Run: headless pygame with SDL's dummy video driver; simulated clock (each Clock.tick advances the game by its frame time, no real sleeping); random seed 0; keys injected as events and as key.get_pressed() state; no mouse input.
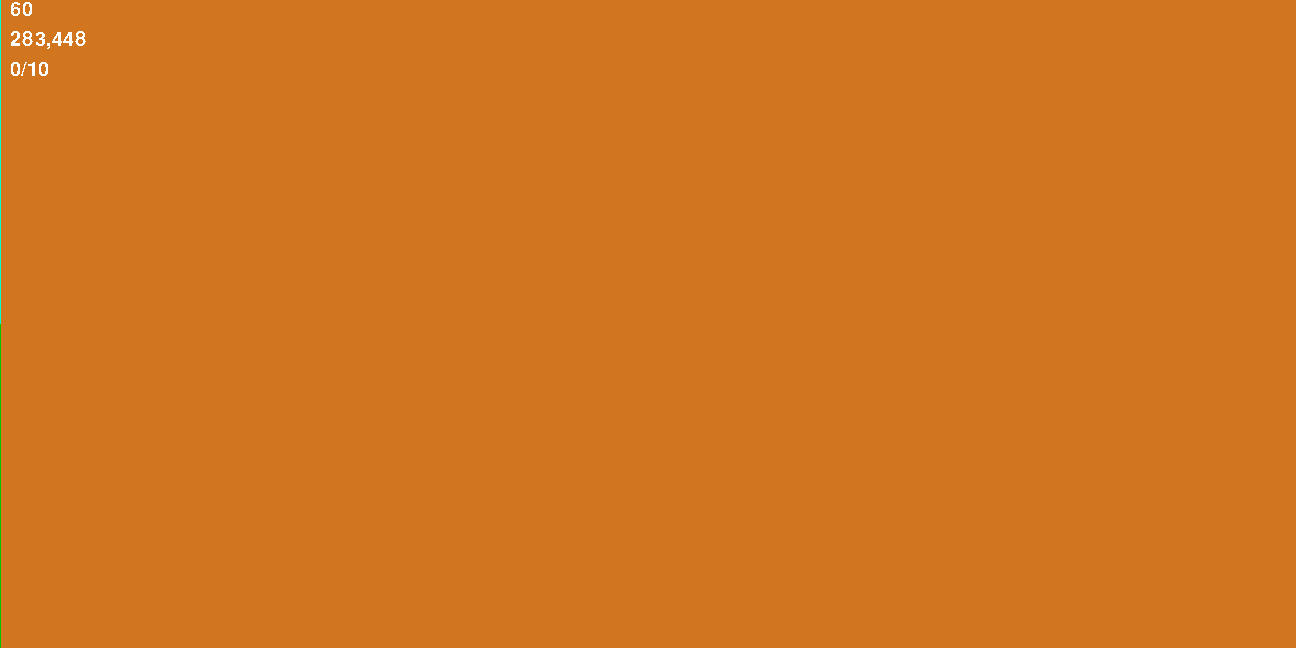
Frame 1 of 4 · flips 1–60 · no input
Frame 2 of 4 · flips 61–180 · tapped SPACE, RETURN · held RIGHT (→), D · screen unchanged from frame 1, image omitted
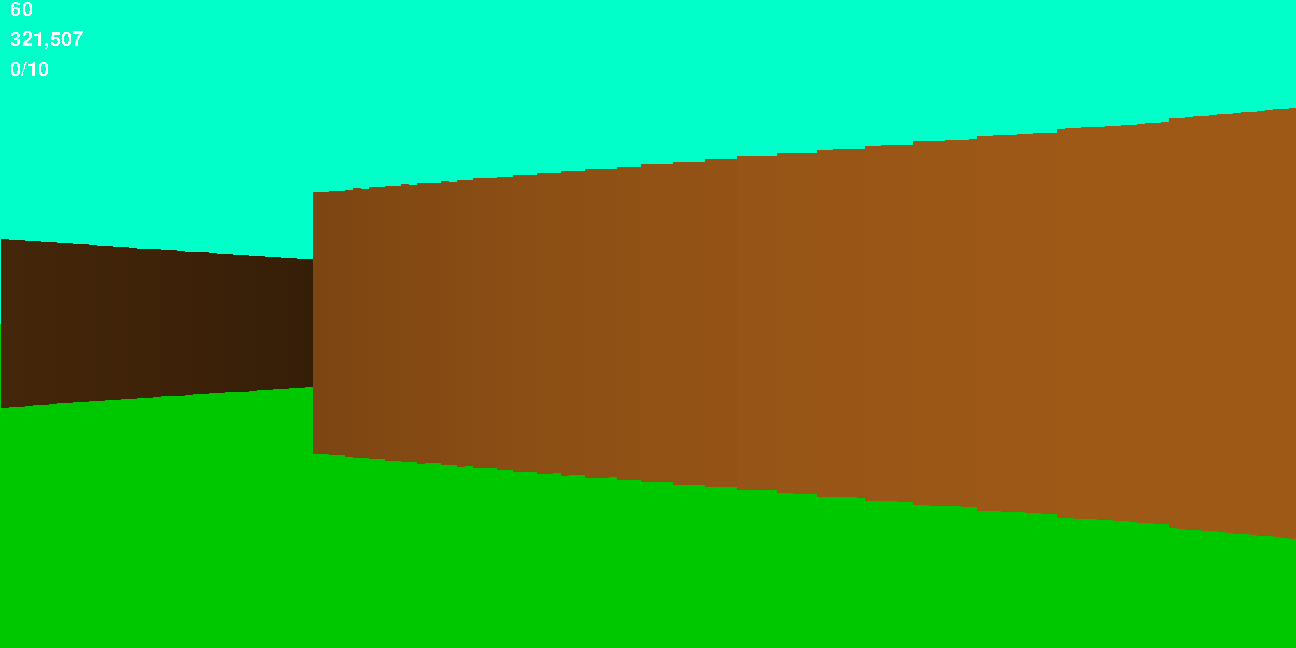
Frame 3 of 4 · flips 181–300 · held DOWN (↓), S
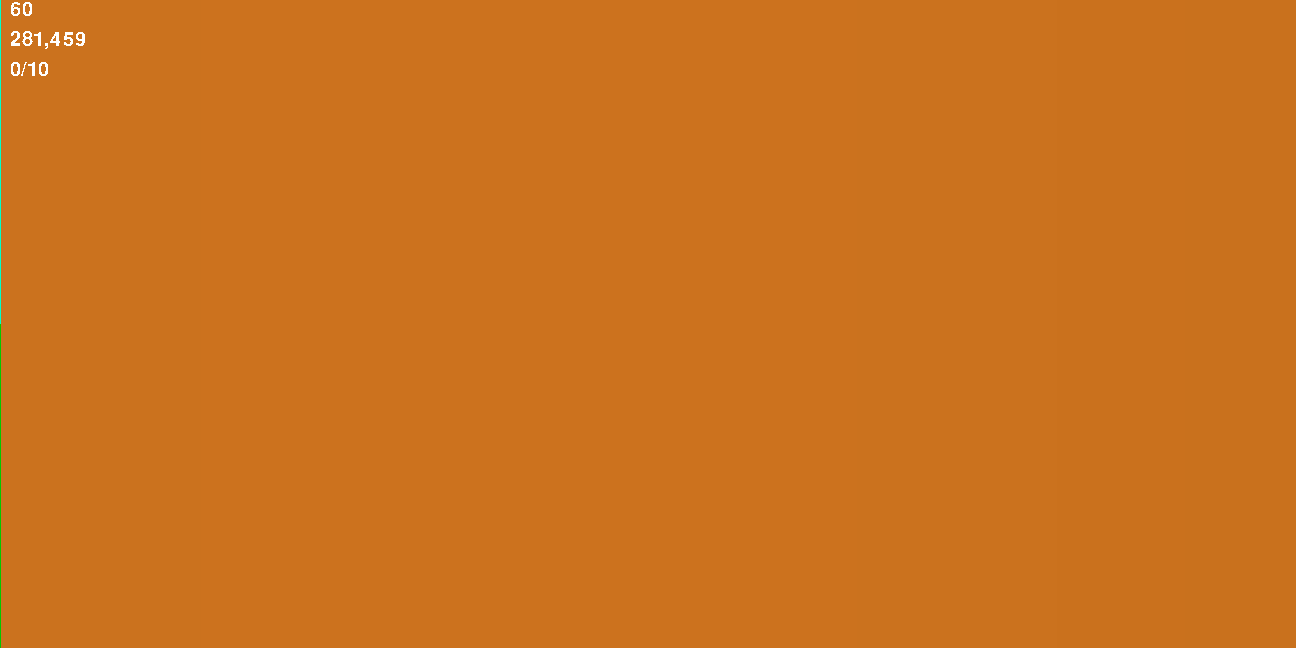
Frame 4 of 4 · flips 301–420 · held LEFT (←), A, UP (↑), W

The pygame program that drew these frames:

import random
import pygame
import sys
import math


class Maze:
    def __init__(self):
        self.wall = '#'
        self.cell = ' '
        self.unvisited = 'u'
        self.height = 10
        self.width = 10
        self.maze = []
        self.c = ['0', '1', '2', '3', '4', '5', '6', '7', '8', '9']
        self.cc = [0, 1, 2, 3, 4, 5, 6, 7, 8, 9]

    def genWithGrid(self):
        for i in range(0, self.height):
            line = []
            for j in range(0, self.width):
                line.append(self.unvisited)
            self.maze.append(line)

        starting_height = int(random.random() * self.height)
        starting_width = int(random.random() * self.width)
        if starting_height == 0:
            starting_height += 1
        if starting_height == self.height - 1:
            starting_height -= 1
        if starting_width == 0:
            starting_width += 1
        if starting_width == self.width - 1:
            starting_width -= 1

        self.maze[starting_height][starting_width] = self.cell
        walls = []
        walls.append([starting_height - 1, starting_width])
        walls.append([starting_height, starting_width - 1])
        walls.append([starting_height, starting_width + 1])
        walls.append([starting_height + 1, starting_width])

        self.maze[starting_height - 1][starting_width] = '#'
        self.maze[starting_height][starting_width - 1] = '#'
        self.maze[starting_height][starting_width + 1] = '#'
        self.maze[starting_height + 1][starting_width] = '#'

        while (walls):
            rand_wall = walls[int(random.random() * len(walls)) - 1]

            if (rand_wall[1] != 0):
                if (self.maze[rand_wall[0]][rand_wall[1] - 1] == 'u' and self.maze[rand_wall[0]][
                    rand_wall[1] + 1] == ' '):
                    s_cells = self.surroundingCells(rand_wall)

                    if (s_cells < 2):
                        self.maze[rand_wall[0]][rand_wall[1]] = ' '

                        if (rand_wall[0] != 0):
                            if (self.maze[rand_wall[0] - 1][rand_wall[1]] != ' '):
                                self.maze[rand_wall[0] - 1][rand_wall[1]] = '#'
                            if ([rand_wall[0] - 1, rand_wall[1]] not in walls):
                                walls.append([rand_wall[0] - 1, rand_wall[1]])

                        if (rand_wall[0] != self.height - 1):
                            if (self.maze[rand_wall[0] + 1][rand_wall[1]] != ' '):
                                self.maze[rand_wall[0] + 1][rand_wall[1]] = '#'
                            if ([rand_wall[0] + 1, rand_wall[1]] not in walls):
                                walls.append([rand_wall[0] + 1, rand_wall[1]])

                        if (rand_wall[1] != 0):
                            if (self.maze[rand_wall[0]][rand_wall[1] - 1] != ' '):
                                self.maze[rand_wall[0]][rand_wall[1] - 1] = '#'
                            if ([rand_wall[0], rand_wall[1] - 1] not in walls):
                                walls.append([rand_wall[0], rand_wall[1] - 1])

                    for wall in walls:
                        if (wall[0] == rand_wall[0] and wall[1] == rand_wall[1]):
                            walls.remove(wall)

                    continue

            if (rand_wall[0] != 0):
                if (self.maze[rand_wall[0] - 1][rand_wall[1]] == 'u' and self.maze[rand_wall[0] + 1][
                    rand_wall[1]] == ' '):

                    s_cells = self.surroundingCells(rand_wall)
                    if (s_cells < 2):
                        self.maze[rand_wall[0]][rand_wall[1]] = ' '

                        if (rand_wall[0] != 0):
                            if (self.maze[rand_wall[0] - 1][rand_wall[1]] != ' '):
                                self.maze[rand_wall[0] - 1][rand_wall[1]] = '#'
                            if ([rand_wall[0] - 1, rand_wall[1]] not in walls):
                                walls.append([rand_wall[0] - 1, rand_wall[1]])

                        if (rand_wall[1] != 0):
                            if (self.maze[rand_wall[0]][rand_wall[1] - 1] != ' '):
                                self.maze[rand_wall[0]][rand_wall[1] - 1] = '#'
                            if ([rand_wall[0], rand_wall[1] - 1] not in walls):
                                walls.append([rand_wall[0], rand_wall[1] - 1])

                        if (rand_wall[1] != self.width - 1):
                            if (self.maze[rand_wall[0]][rand_wall[1] + 1] != ' '):
                                self.maze[rand_wall[0]][rand_wall[1] + 1] = '#'
                            if ([rand_wall[0], rand_wall[1] + 1] not in walls):
                                walls.append([rand_wall[0], rand_wall[1] + 1])

                    for wall in walls:
                        if (wall[0] == rand_wall[0] and wall[1] == rand_wall[1]):
                            walls.remove(wall)

                    continue

            if (rand_wall[0] != self.height - 1):
                if (self.maze[rand_wall[0] + 1][rand_wall[1]] == 'u' and self.maze[rand_wall[0] - 1][
                    rand_wall[1]] == ' '):

                    s_cells = self.surroundingCells(rand_wall)
                    if (s_cells < 2):
                        self.maze[rand_wall[0]][rand_wall[1]] = ' '

                        if (rand_wall[0] != self.height - 1):
                            if (self.maze[rand_wall[0] + 1][rand_wall[1]] != 'c'):
                                self.maze[rand_wall[0] + 1][rand_wall[1]] = '#'
                            if ([rand_wall[0] + 1, rand_wall[1]] not in walls):
                                walls.append([rand_wall[0] + 1, rand_wall[1]])
                        if (rand_wall[1] != 0):
                            if (self.maze[rand_wall[0]][rand_wall[1] - 1] != 'c'):
                                self.maze[rand_wall[0]][rand_wall[1] - 1] = '#'
                            if ([rand_wall[0], rand_wall[1] - 1] not in walls):
                                walls.append([rand_wall[0], rand_wall[1] - 1])
                        if (rand_wall[1] != self.width - 1):
                            if (self.maze[rand_wall[0]][rand_wall[1] + 1] != 'c'):
                                self.maze[rand_wall[0]][rand_wall[1] + 1] = '#'
                            if ([rand_wall[0], rand_wall[1] + 1] not in walls):
                                walls.append([rand_wall[0], rand_wall[1] + 1])

                    for wall in walls:
                        if (wall[0] == rand_wall[0] and wall[1] == rand_wall[1]):
                            walls.remove(wall)

                    continue

            if (rand_wall[1] != self.width - 1):
                if (self.maze[rand_wall[0]][rand_wall[1] + 1] == 'u' and self.maze[rand_wall[0]][
                    rand_wall[1] - 1] == ' '):

                    s_cells = self.surroundingCells(rand_wall)
                    if (s_cells < 2):
                        self.maze[rand_wall[0]][rand_wall[1]] = ' '

                        if (rand_wall[1] != self.width - 1):
                            if (self.maze[rand_wall[0]][rand_wall[1] + 1] != ' '):
                                self.maze[rand_wall[0]][rand_wall[1] + 1] = '#'
                            if ([rand_wall[0], rand_wall[1] + 1] not in walls):
                                walls.append([rand_wall[0], rand_wall[1] + 1])
                        if (rand_wall[0] != self.height - 1):
                            if (self.maze[rand_wall[0] + 1][rand_wall[1]] != ' '):
                                self.maze[rand_wall[0] + 1][rand_wall[1]] = '#'
                            if ([rand_wall[0] + 1, rand_wall[1]] not in walls):
                                walls.append([rand_wall[0] + 1, rand_wall[1]])
                        if (rand_wall[0] != 0):
                            if (self.maze[rand_wall[0] - 1][rand_wall[1]] != ' '):
                                self.maze[rand_wall[0] - 1][rand_wall[1]] = '#'
                            if ([rand_wall[0] - 1, rand_wall[1]] not in walls):
                                walls.append([rand_wall[0] - 1, rand_wall[1]])

                    for wall in walls:
                        if (wall[0] == rand_wall[0] and wall[1] == rand_wall[1]):
                            walls.remove(wall)

                    continue

            for wall in walls:
                if (wall[0] == rand_wall[0] and wall[1] == rand_wall[1]):
                    walls.remove(wall)

        for i in range(0, self.height):
            for j in range(0, self.width):
                if (self.maze[i][j] == 'u'):
                    self.maze[i][j] = '#'

    def surroundingCells(self, rand_wall):
        s_cells = 0
        if (self.maze[rand_wall[0] - 1][rand_wall[1]] == ' '):
            s_cells += 1
        if (self.maze[rand_wall[0] + 1][rand_wall[1]] == ' '):
            s_cells += 1
        if (self.maze[rand_wall[0]][rand_wall[1] - 1] == ' '):
            s_cells += 1
        if (self.maze[rand_wall[0]][rand_wall[1] + 1] == ' '):
            s_cells += 1

        return s_cells

    def __repr__(self):
        return self.finalmaze

    def placen(self, n):
        while True:
            x = random.randint(0, self.width - 1)
            y = random.randint(0, self.width - 1)
            if self.maze[x][y] == ' ':
                self.maze[x][y] = n
                break

    def sortie(self):
        self.maze[-1][-1] = '$'
        self.maze[-1][-2] = '$'
        self.maze[-2][-1] = '$'
        self.maze[-2][-2] = ' '

    def convert_str(self):
        self.finalmaze = ""

        for i in self.maze:
            for j in i:
                self.finalmaze += str(j)

        for i in range(10):
            print(self.finalmaze[i * 10:(i + 1) * 10])

    def collectibles(self):
        for i in range(10):
            self.placen(str(i))


class SuperMaze:
    def __init__(self, size):
        self.size = size
        self.maze = []

    def generates(self):
        for j in range(self.size):
            mm = Maze()
            mm.genWithGrid()
            mm.sortie()
            mm.convert_str()
            self.maze.append(mm.finalmaze)
        return self.maze


class Material:
    def __init__(self, char, color):
        self.char = char
        self.color = color
        self.type = "wall"

    def __str__(self):
        return self.char

    def __repr__(self):
        return self.char

    def __eq__(self, other):
        return self.char == other

    def get_color(self):
        return self.color

    def get_type(self):
        return self.type

    def set_end(self):
        self.type = "end"

    def end(self, game: pygame.init(), win, w, h):
        font = pygame.font.SysFont('Monospace Regular', 120)
        wing = font.render("you win", False, (255, 255, 255))
        win.blit(wing, (round(h / 2), round(w / 2)))
        game.quit()


class Collectibles(Material):
    def __init__(self, char, color):
        super().__init__(char, color)
        self.type = "collectible"
        self.c = ['0', '1', '2', '3', '4', '5', '6', '7', '8', '9']
        self.collected = 0

    def collect(self, x):
        self.collected += 1
        self.c.remove(x)


finalmaze = Maze()
finalmaze.genWithGrid()
finalmaze.sortie()
finalmaze.collectibles()
finalmaze.convert_str()
screenheight = 648
screenwidth = screenheight * 2
msize = 10
csize = int((screenwidth / 2) / msize)
mdeth = int(msize * csize)
fov = math.pi / 3
hfov = fov / 2
nbofrays = int(648 / 4)
difangle = fov / nbofrays
scale = (screenwidth) / nbofrays
wallsmaze = Material("#", (210, 118, 31))
endmaze = Material("$", (183, 109, 40))
collectible = Collectibles("*", (255, 255, 255))
player_x = ((screenheight / 2) / 40) * ((18 * 2) - 1)
player_y = ((screenheight / 2) / 40) * ((18 * 2) - 1)
player_angle = math.pi
collected = False
MAP = finalmaze.finalmaze
pygame.init()
win = pygame.display.set_mode((screenwidth, screenheight))
pygame.display.set_caption('Raycasting')
clock = pygame.time.Clock()
chrono = pygame.time.Clock()
chrono.tick()


def cast_rays():
    start_angle = player_angle - hfov
    for ray in range(nbofrays):
        for depth in range(mdeth):
            target_x = player_x - math.sin(start_angle) * depth
            target_y = player_y + math.cos(start_angle) * depth
            col = int(target_x / csize)
            row = int(target_y / csize)
            square = row * msize + col
            if MAP[square] == wallsmaze or MAP[square] == endmaze or MAP[square] in collectible.c:
                if MAP[square] == wallsmaze:
                    wallhit = wallsmaze
                    colorR = wallhit.color[0] / (1 + depth * depth * 0.0001)
                    colorG = wallhit.color[1] / (1 + depth * depth * 0.0001)
                    colorB = wallhit.color[2] / (1 + depth * depth * 0.0001)
                    depth *= math.cos(player_angle - start_angle)
                    wall_height = 21000 / (depth + 0.0001)
                    if wall_height > screenheight: wall_height = screenheight
                    pygame.draw.rect(win, (colorR, colorG, colorB),
                                     (1 + ray * scale, (screenheight / 2) - wall_height / 2, scale, wall_height))
                    break
                elif MAP[square] == endmaze:
                    wallhit = endmaze
                    colorR = wallhit.color[0] / (1 + depth * depth * 0.0001)
                    colorG = wallhit.color[1] / (1 + depth * depth * 0.0001)
                    colorB = wallhit.color[2] / (1 + depth * depth * 0.0001)
                    depth *= math.cos(player_angle - start_angle)
                    wall_height = 21000 / (depth + 0.0001)
                    if wall_height > screenheight: wall_height = screenheight
                    pygame.draw.rect(win, (colorR, colorG, colorB),
                                     (1 + ray * scale, (screenheight / 2) - wall_height / 2, scale, wall_height))
                    break
                elif MAP[square] in collectible.c:
                    colorR = random.randint(0, 255) / (1 + depth * depth * 0.0001)
                    colorG = random.randint(0, 255) / (1 + depth * depth * 0.0001)
                    colorB = random.randint(0, 255) / (1 + depth * depth * 0.0001)
                    depth *= math.cos(player_angle - start_angle)
                    wall_height = 21000 / (depth + 0.0001)
                    if wall_height > screenheight: wall_height = screenheight
                    pygame.draw.rect(win, (colorR, colorG, colorB),
                                     (1 + ray * scale, (screenheight / 2) - wall_height / 2, scale, wall_height))
                    break
                else:
                    colorR = 255 / (1 + depth * depth * 0.0001)
                    colorG = 255 / (1 + depth * depth * 0.0001)
                    colorB = 255 / (1 + depth * depth * 0.0001)
                    depth *= math.cos(player_angle - start_angle)
                    wall_height = 21000 / (depth + 0.0001)
                    if wall_height > screenheight: wall_height = screenheight
                    pygame.draw.rect(win, (colorR, colorG, colorB),
                                     (1 + ray * scale, (screenheight / 2) - wall_height / 2, scale, wall_height))
                    break
        start_angle += difangle


forward = True
while True:
    for event in pygame.event.get():
        if event.type == pygame.QUIT:
            pygame.quit()
            sys.exit(0)
    col = int(player_x / csize)
    row = int(player_y / csize)
    square = row * msize + col
    if MAP[square] == wallsmaze:
        if forward:
            player_x -= -math.sin(player_angle) * 5
            player_y -= math.cos(player_angle) * 5
        else:
            player_x += -math.sin(player_angle) * 5
            player_y += math.cos(player_angle) * 5
    if MAP[square] == endmaze:
        if collectible.collected == 10:
            print("win !")
            endmaze.end(pygame, win, screenwidth, screenheight)
        else:
            if forward:
                player_x -= -math.sin(player_angle) * 5
                player_y -= math.cos(player_angle) * 5
            else:
                player_x += -math.sin(player_angle) * 5
                player_y += math.cos(player_angle) * 5
    if MAP[square] in collectible.c:
        collectible.collect(MAP[square])
    pygame.draw.rect(win, (0, 0, 0), (0, 0, screenwidth, screenheight))
    pygame.draw.rect(win, (0, 200, 0), (0, screenheight / 2, screenwidth, screenheight))
    pygame.draw.rect(win, (0, 255, 201), (0, -screenheight / 2, screenwidth, screenheight))
    cast_rays()
    keys = pygame.key.get_pressed()
    if keys[pygame.K_LEFT]: player_angle -= 0.1
    if keys[pygame.K_RIGHT]: player_angle += 0.1
    if keys[pygame.K_UP]:
        forward = True
        player_x += -math.sin(player_angle) * 5
        player_y += math.cos(player_angle) * 5
    if keys[pygame.K_UP] and keys[pygame.K_LCTRL]:
        forward = True
        player_x += -math.sin(player_angle) * 6
        player_y += math.cos(player_angle) * 6
    if keys[pygame.K_DOWN]:
        forward = False
        player_y -= math.cos(player_angle) * 5
        player_x -= -math.sin(player_angle) * 5
    if keys[pygame.K_j]:
        pygame.quit()
    clock.tick(40)
    fps = str(int(clock.get_fps()))
    font = pygame.font.SysFont('Monospace Regular', 30)
    fps_surface = font.render(fps, False, (255, 255, 255))
    win.blit(fps_surface, (10, 0))
    player_pos = str(int(player_x)) + "," + str(int(player_y))
    player_pos_surface = font.render(player_pos, False, (255, 255, 255))
    win.blit(player_pos_surface, (10, 30))
    collected = str(collectible.collected) + "/10"
    collected_surface = font.render(collected, False, (255, 255, 255))
    win.blit(collected_surface, (10, 60))
    pygame.display.flip()
